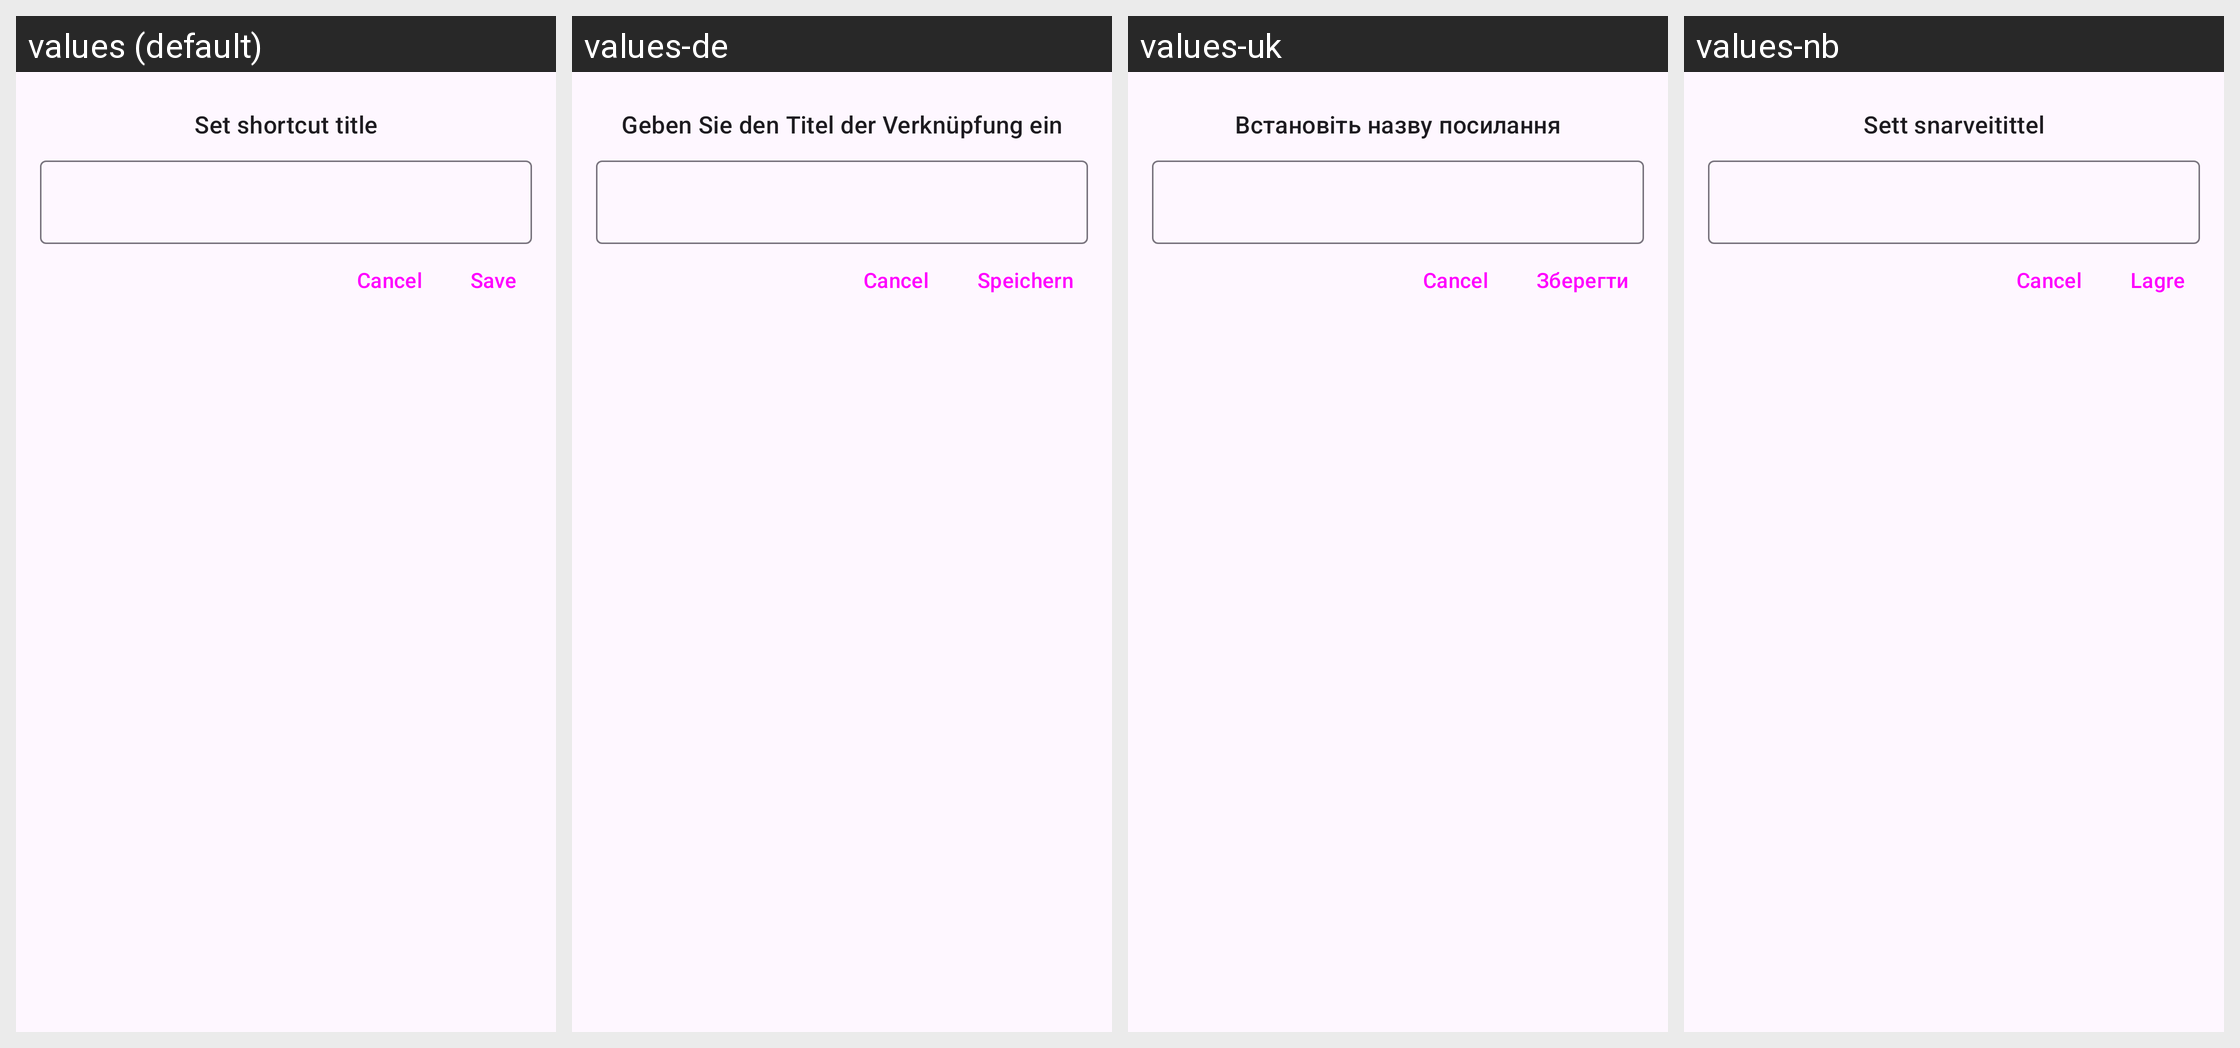

This grid shows one Android layout under several languages. Give, for every string resource on the screen, its name, the default text and each shown locale's text.
Android screen res/layout/bottom_sheet_shortcut_label.xml rendered under 4 locales, left to right: values (default), values-de, values-uk, values-nb. Device: Nexus 5 (rendered at 1080×1920; each locale shown at half size, 540×960, under a caption strip naming it); theme openHAB.Launch.
Other locales in the repository, not shown: values-ar, values-bg, values-ca, values-cs, values-el, values-es, values-es-rUS, values-et, values-fi, values-fr, values-he, values-hu, values-id, values-in, values-it, values-iw, values-ja, values-lb, values-lt, values-nl, values-no, values-pl, values-pt, values-pt-rBR, values-ro, values-ru, values-sl, values-sr, values-sv, values-tl, values-tr, values-vi, values-zh-rCN.
Strings drawn on this screen, with the default value and each locale's value (text and hints the layout hard-codes, and strings that could not be matched under every locale, appear in the picture but are not listed):

home_shortcut_title
  values: Set shortcut title
  values-de: Geben Sie den Titel der Verknüpfung ein
  values-uk: Встановіть назву посилання
  values-nb: Sett snarveitittel

save
  values: Save
  values-de: Speichern
  values-uk: Зберегти
  values-nb: Lagre
